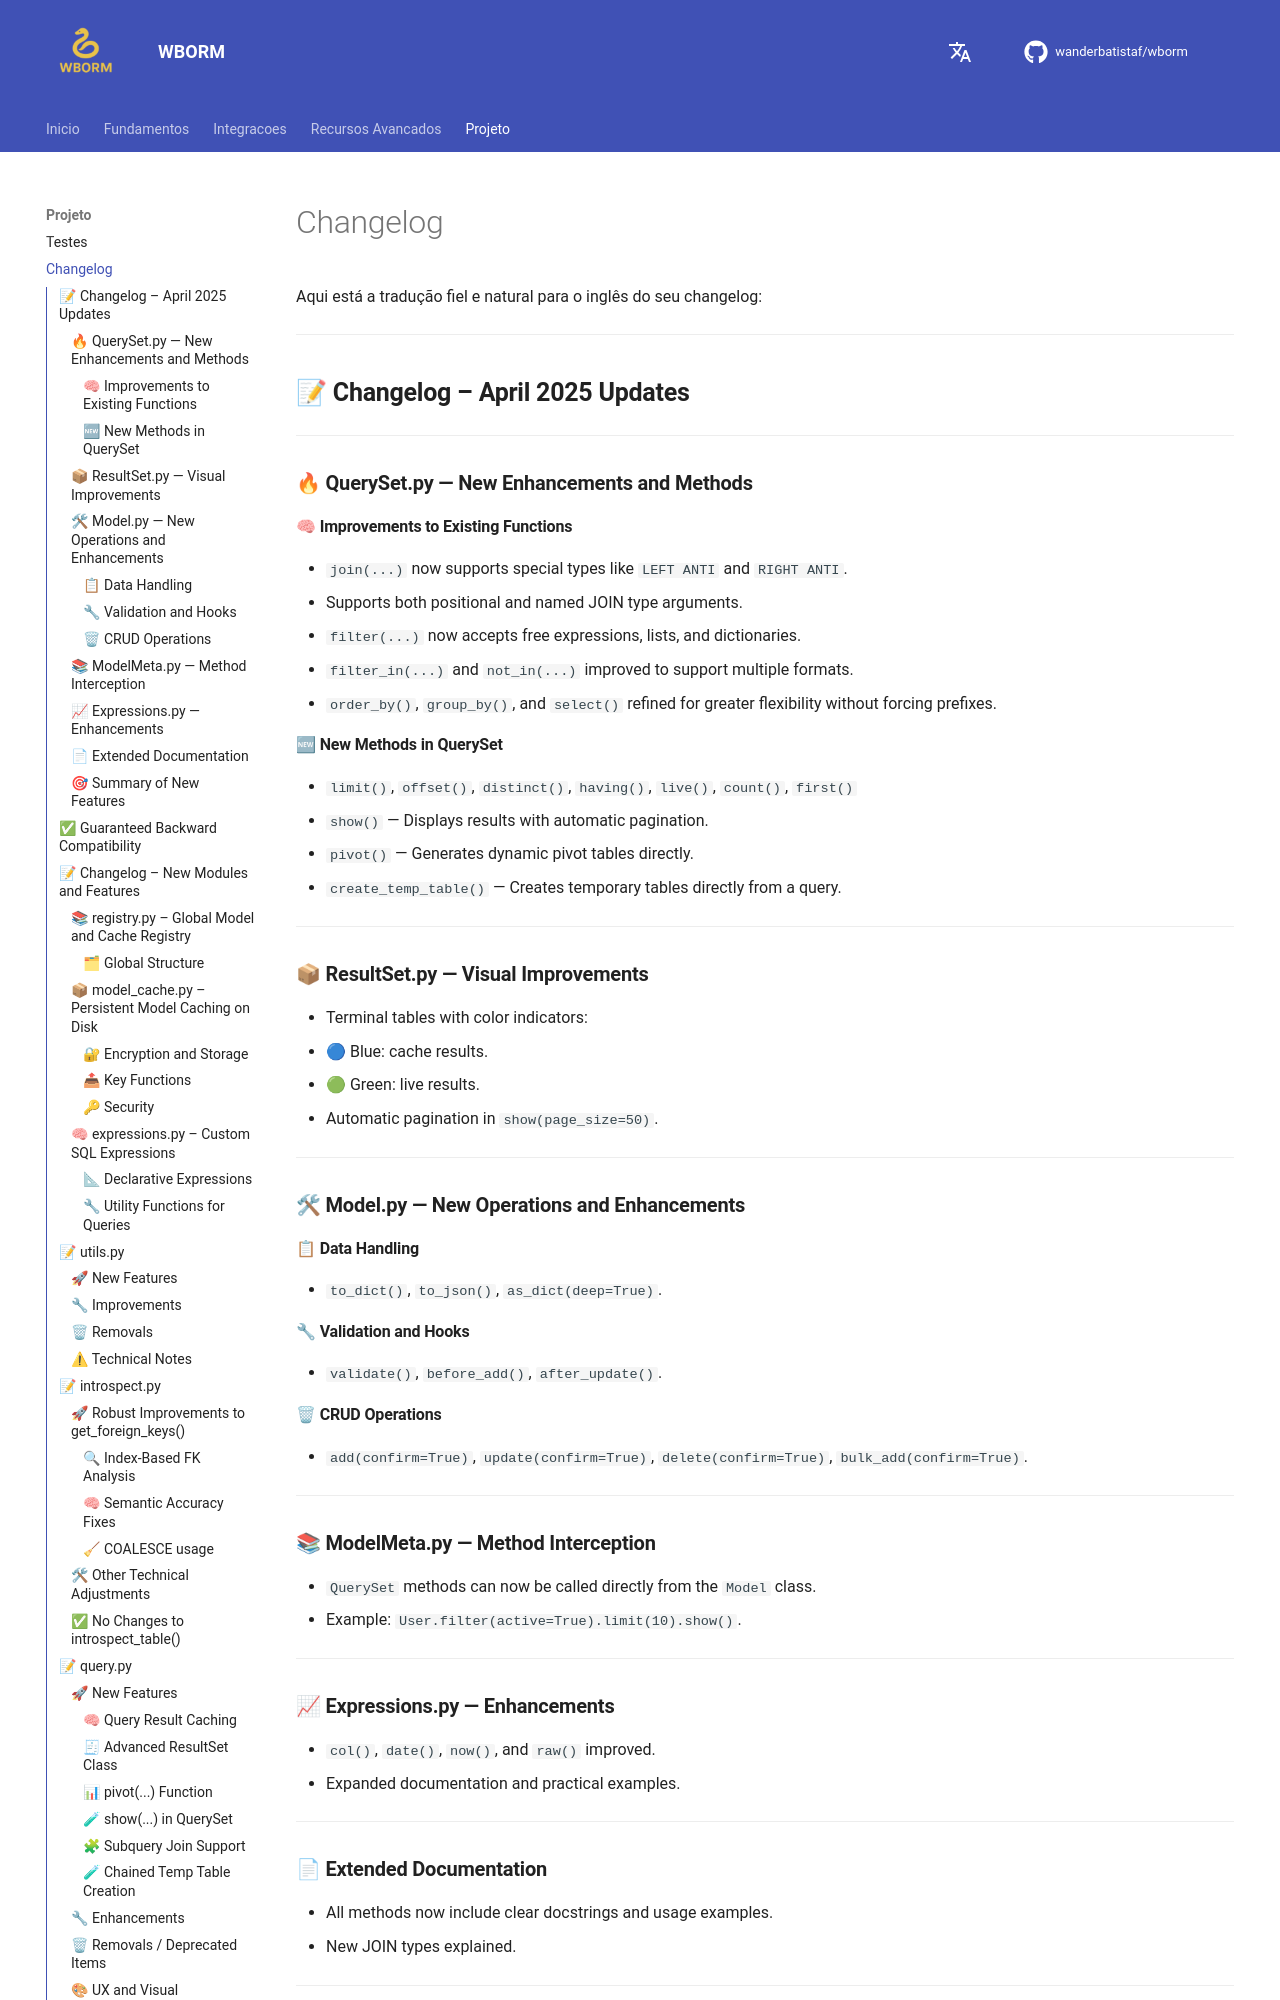

repository: wanderbatistaf/wborm · page: en/changelog/index.html · generator: mkdocs

Aqui está a tradução fiel e natural para o inglês do seu changelog:  

---

## 📝 **Changelog – April 2025 Updates**

---

### 🔥 **QuerySet.py — New Enhancements and Methods**

#### 🧠 Improvements to Existing Functions
- `join(...)` now supports special types like `LEFT ANTI` and `RIGHT ANTI`.
- Supports both positional and named JOIN type arguments.
- `filter(...)` now accepts free expressions, lists, and dictionaries.
- `filter_in(...)` and `not_in(...)` improved to support multiple formats.
- `order_by()`, `group_by()`, and `select()` refined for greater flexibility without forcing prefixes.

#### 🆕 New Methods in QuerySet
- `limit()`, `offset()`, `distinct()`, `having()`, `live()`, `count()`, `first()`
- `show()` — Displays results with automatic pagination.
- `pivot()` — Generates dynamic pivot tables directly.
- `create_temp_table()` — Creates temporary tables directly from a query.

---

### 📦 **ResultSet.py — Visual Improvements**

- Terminal tables with color indicators:
  - 🔵 Blue: cache results.
  - 🟢 Green: live results.
- Automatic pagination in `show(page_size=50)`.

---

### 🛠 **Model.py — New Operations and Enhancements**

#### 📋 Data Handling
- `to_dict()`, `to_json()`, `as_dict(deep=True)`.

#### 🔧 Validation and Hooks
- `validate()`, `before_add()`, `after_update()`.

#### 🗑 CRUD Operations
- `add(confirm=True)`, `update(confirm=True)`, `delete(confirm=True)`, `bulk_add(confirm=True)`.

---

### 📚 **ModelMeta.py — Method Interception**

- `QuerySet` methods can now be called directly from the `Model` class.
- Example: `User.filter(active=True).limit(10).show()`.

---

### 📈 **Expressions.py — Enhancements**

- `col()`, `date()`, `now()`, and `raw()` improved.
- Expanded documentation and practical examples.

---

### 📄 **Extended Documentation**

- All methods now include clear docstrings and usage examples.
- New JOIN types explained.

---
